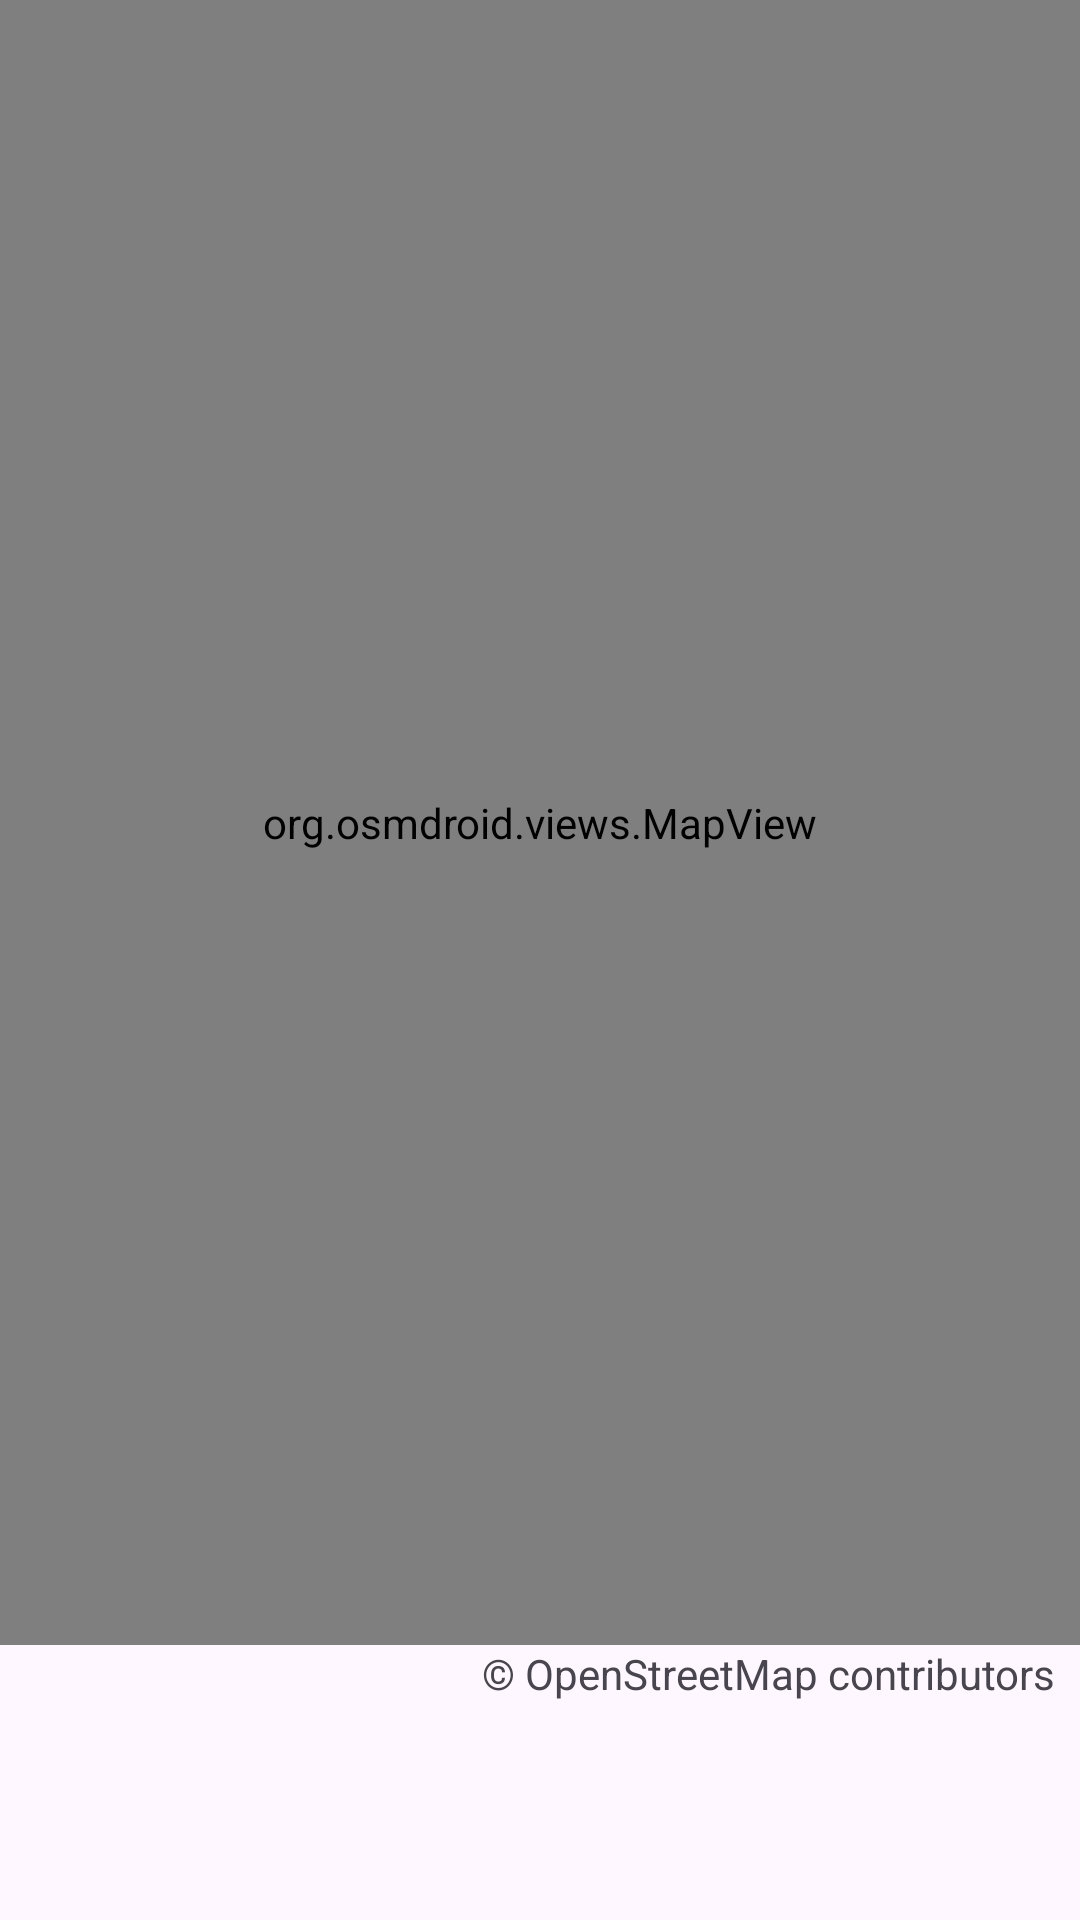

Android layout source for this screen:
<!-- AndroidManifest.xml: application theme Theme.FightFinder -->
<!-- res/layout/fragment_gym_map_list.xml -->
<?xml version="1.0" encoding="utf-8"?>
<androidx.constraintlayout.widget.ConstraintLayout
    xmlns:android="http://schemas.android.com/apk/res/android"
    xmlns:app="http://schemas.android.com/apk/res-auto"
    android:layout_width="match_parent"
    android:layout_height="match_parent"
    android:background="?attr/colorSurface">

    <org.osmdroid.views.MapView
        android:id="@+id/map"
        android:layout_width="0dp"
        android:layout_height="0dp"
        app:layout_constraintTop_toTopOf="parent"
        app:layout_constraintBottom_toTopOf="@id/attribution"
        app:layout_constraintStart_toStartOf="parent"
        app:layout_constraintEnd_toEndOf="parent" />

    <TextView
        android:id="@+id/attribution"
        android:layout_width="wrap_content"
        android:layout_height="wrap_content"
        android:paddingHorizontal="8dp"
        android:text="@string/osm_attribution"
        app:layout_constraintEnd_toEndOf="parent"
        app:layout_constraintBottom_toTopOf="@id/panel" />

    <LinearLayout
        android:id="@+id/panel"
        android:layout_width="0dp"
        android:layout_height="wrap_content"
        android:gravity="center_vertical"
        android:orientation="horizontal"
        android:padding="16dp"
        app:layout_constraintBottom_toBottomOf="parent"
        app:layout_constraintStart_toStartOf="parent"
        app:layout_constraintEnd_toEndOf="parent">

        <ImageView
            android:id="@+id/photo"
            android:layout_width="72dp"
            android:layout_height="72dp"
            android:layout_marginEnd="12dp"
            android:importantForAccessibility="no"
            android:scaleType="centerCrop"
            android:visibility="gone" />

        <LinearLayout
            android:layout_width="match_parent"
            android:layout_height="wrap_content"
            android:orientation="vertical"
            android:accessibilityLiveRegion="polite">

            <TextView
                android:id="@+id/gymName"
                android:layout_width="match_parent"
                android:layout_height="wrap_content"
                android:maxLines="2"
                android:ellipsize="end"
                android:textAppearance="?attr/textAppearanceTitleMedium" />

            <TextView
                android:id="@+id/summary"
                android:layout_width="match_parent"
                android:layout_height="wrap_content"
                android:maxLines="2"
                android:ellipsize="end" />
        </LinearLayout>
    </LinearLayout>
</androidx.constraintlayout.widget.ConstraintLayout>
<!-- resources referenced by this layout -->
<resources>
  <string name="osm_attribution">© OpenStreetMap contributors</string>
  <style name="Theme.FightFinder" parent="Base.Theme.FightFinder">
          <item name="android:statusBarColor">?attr/colorSurface</item>
          <item name="android:navigationBarColor">?attr/colorSurface</item>
      </style>
  <style name="Base.Theme.FightFinder" parent="Theme.Material3.DayNight.NoActionBar">
          
          <item name="colorPrimary">@color/colorAccent</item>
          <item name="colorPrimaryVariant">@color/colorPrimaryDark</item>
          <item name="colorOnPrimary">@color/white</item>
      </style>
  <!-- not gathered from this repository: default colours our renderer supplied (Android Studio template values) -->
  <color name="white">#FFFFFFFF</color>
  <color name="colorPrimaryDark">#FF3700B3</color>
  <color name="colorAccent">#FF03DAC5</color>
</resources>
